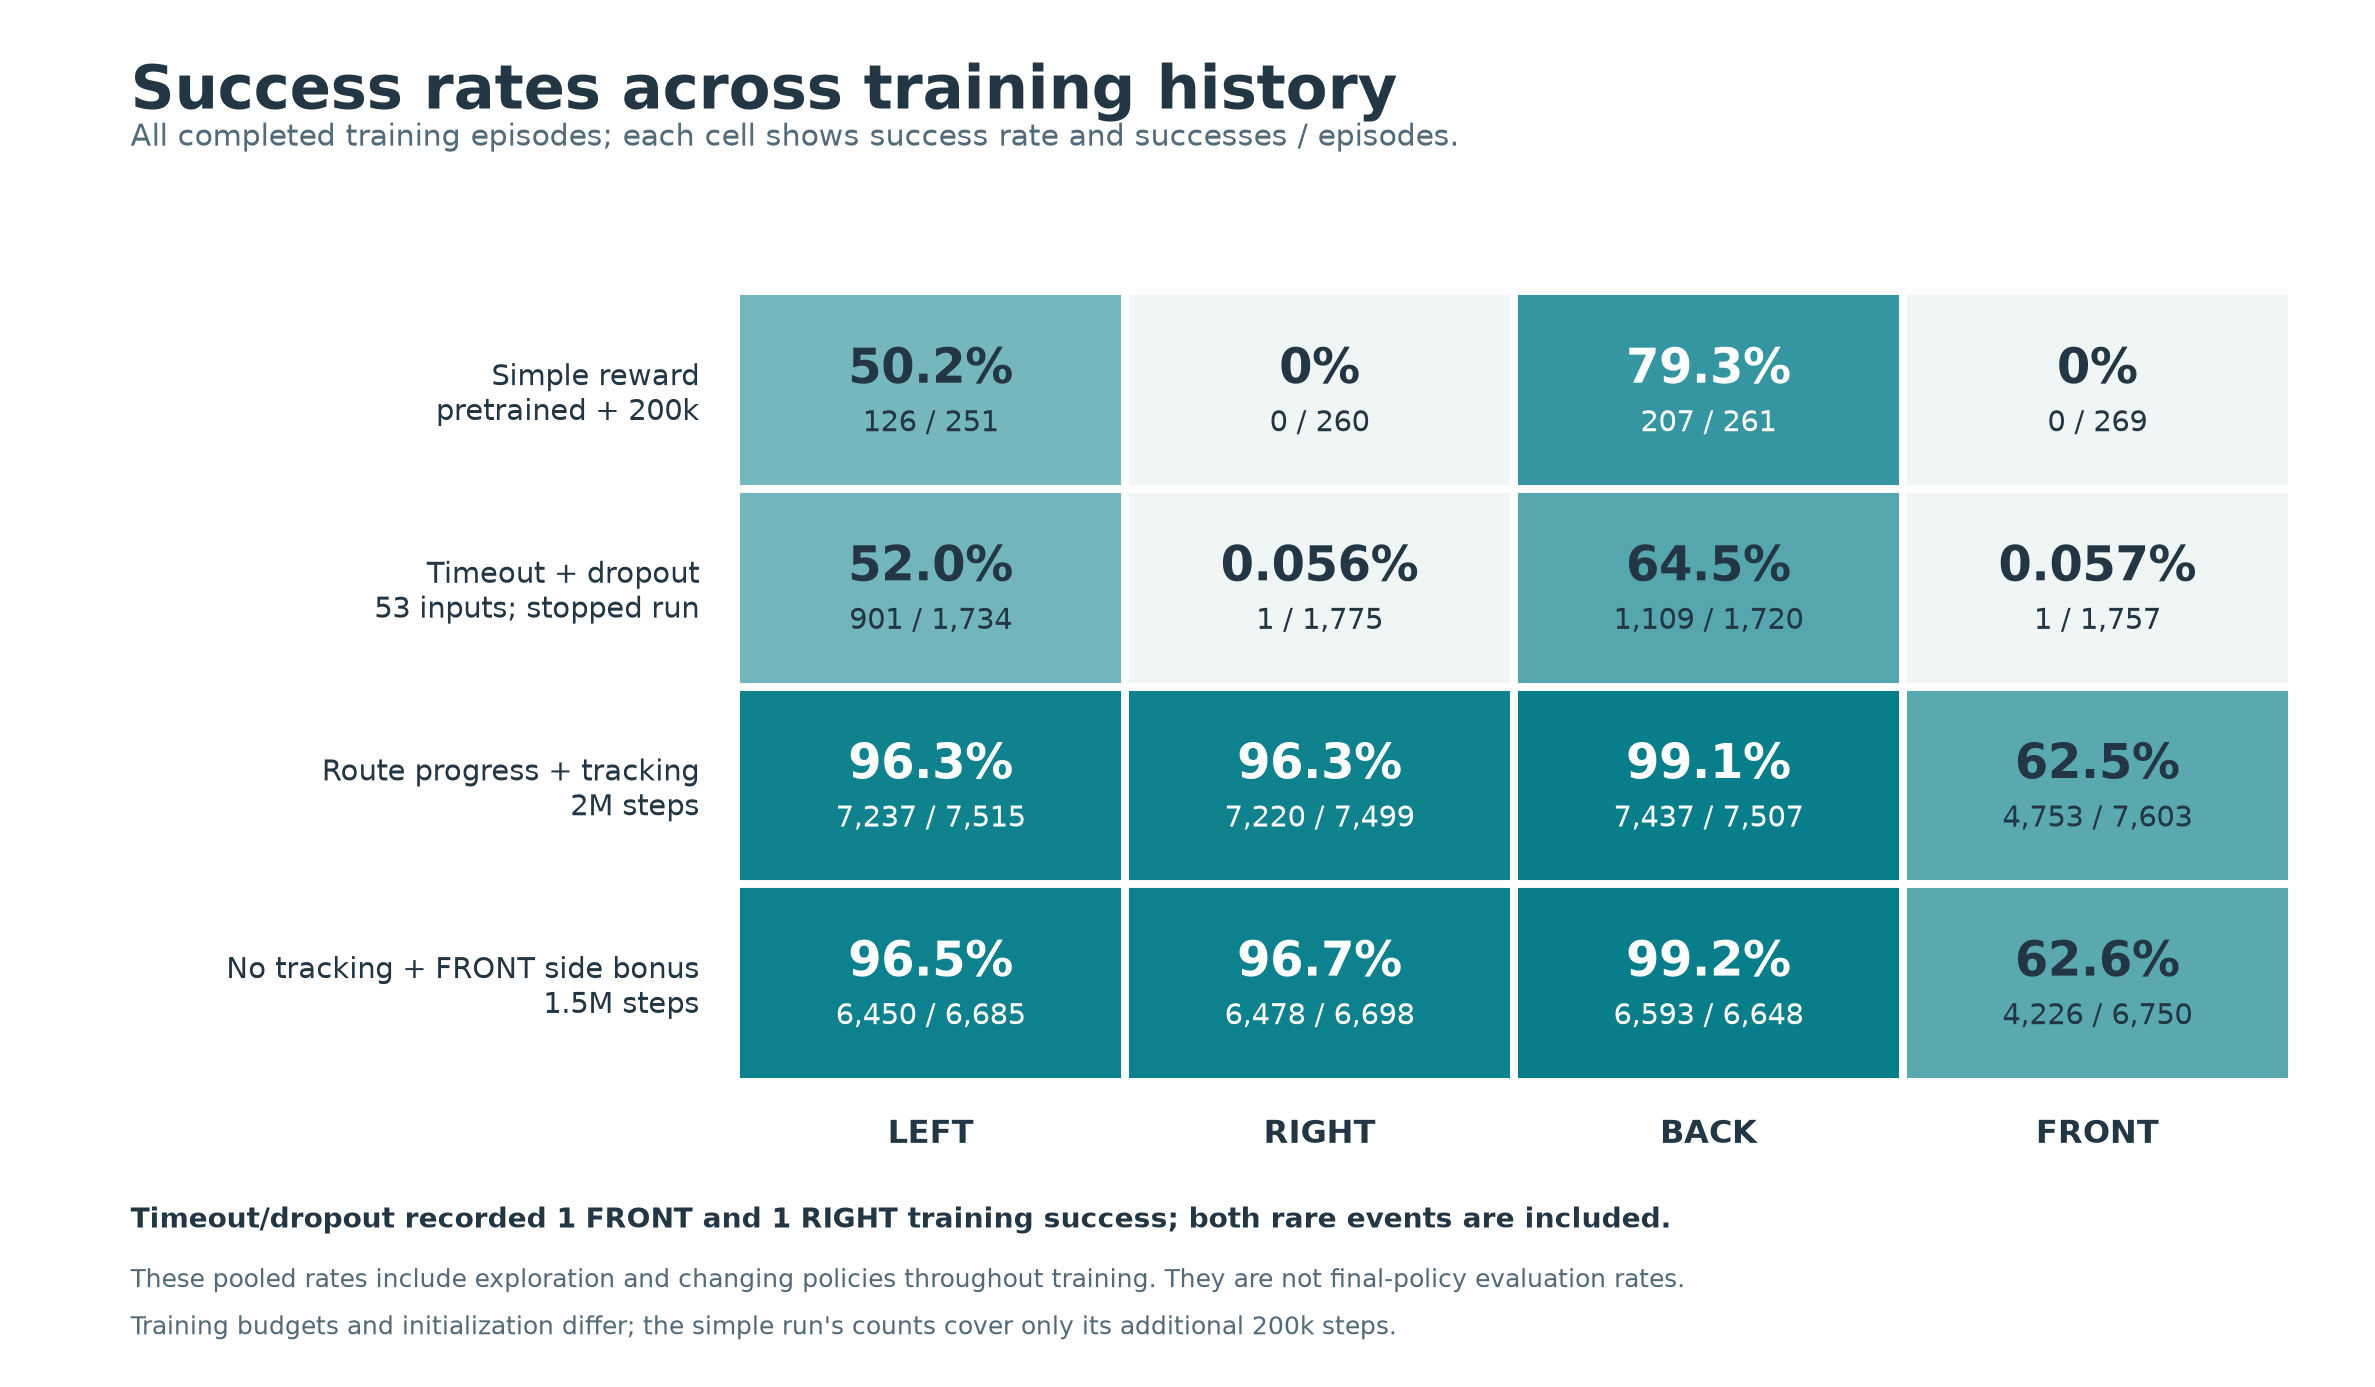

Values plotted in this chart, from the file beside it:
experiment, run, goal, successes, training_episodes, success_percent
Simple reward, ppo_singlecar_flexible30s_seed7_200k, left, 126, 251, 50.2
Simple reward, ppo_singlecar_flexible30s_seed7_200k, right, 0, 260, 0.0
Simple reward, ppo_singlecar_flexible30s_seed7_200k, back, 207, 261, 79.31
Simple reward, ppo_singlecar_flexible30s_seed7_200k, front, 0, 269, 0.0
Timeout + dropout, ppo_flexible53_timeout10_dropout005_scra…, left, 901, 1734, 51.96
Timeout + dropout, ppo_flexible53_timeout10_dropout005_scra…, right, 1, 1775, 0.05634
Timeout + dropout, ppo_flexible53_timeout10_dropout005_scra…, back, 1109, 1720, 64.48
Timeout + dropout, ppo_flexible53_timeout10_dropout005_scra…, front, 1, 1757, 0.05692
Route progress + tracking, ppo_maneuver69_timeout10_dropout005_scra…, left, 7237, 7515, 96.3
Route progress + tracking, ppo_maneuver69_timeout10_dropout005_scra…, right, 7220, 7499, 96.28
Route progress + tracking, ppo_maneuver69_timeout10_dropout005_scra…, back, 7437, 7507, 99.07
Route progress + tracking, ppo_maneuver69_timeout10_dropout005_scra…, front, 4753, 7603, 62.51
No tracking + FRONT side bonus, ppo_maneuver69_notrack_side10_seed7_1p5m, left, 6450, 6685, 96.48
No tracking + FRONT side bonus, ppo_maneuver69_notrack_side10_seed7_1p5m, right, 6478, 6698, 96.72
No tracking + FRONT side bonus, ppo_maneuver69_notrack_side10_seed7_1p5m, back, 6593, 6648, 99.17
No tracking + FRONT side bonus, ppo_maneuver69_notrack_side10_seed7_1p5m, front, 4226, 6750, 62.61
